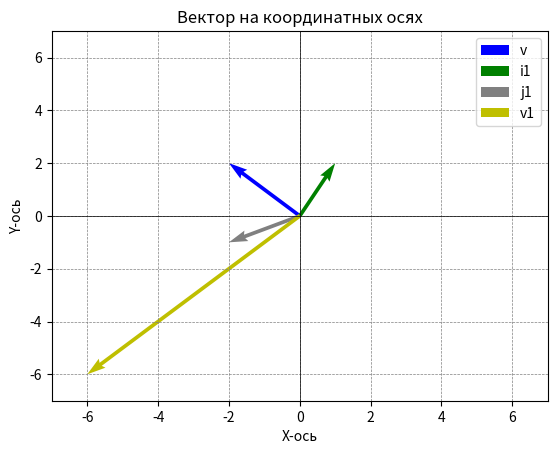

Python code for this plot:
# -*- coding: utf-8 -*-
"""
Created on Wed Sep 20 11:48:03 2023

@author: sbeskhmelnitsyn
"""

import matplotlib.pyplot as plt

# Создаем новую фигуру и оси
fig, ax = plt.subplots()

# Определяем координаты начала и конца вектора


# i

ix, iy = 1, 0

# j

jx, jy = 0, 1

# v
vx, vy = -2, 2

# vector v
ax.quiver(vx, vy, angles='xy', scale_units='xy', scale=1, color='b', label='v')

# i1
nix, niy = 1, 2

# j1
njx, njy = -2, -1

# vector i1
ax.quiver(nix, niy, angles='xy', scale_units='xy',
          scale=1, color='green', label='i1')

# vector j1
ax.quiver(njx, njy, angles='xy', scale_units='xy',
          scale=1, color='grey', label='j1')

# vector v1

ax.quiver(vx * nix + vy * njx, vx * niy + vy * njy, angles='xy', scale_units='xy',
          scale=1, color='y', label='v1')

# Настройка осей
ax.set_xlim(-7, 7)
ax.set_ylim(-7, 7)
ax.axhline(0, color='black', linewidth=0.5)
ax.axvline(0, color='black', linewidth=0.5)
ax.grid(color='gray', linestyle='--', linewidth=0.5)

# Добавляем метки к осям
ax.set_xlabel('X-ось')
ax.set_ylabel('Y-ось')

# Добавляем заголовок
ax.set_title('Вектор на координатных осях')

# Добавляем легенду
ax.legend()

# Отображаем изображение на экране
plt.show()

print (vx * nix + vy * njx, vx * niy + vy * njy)
